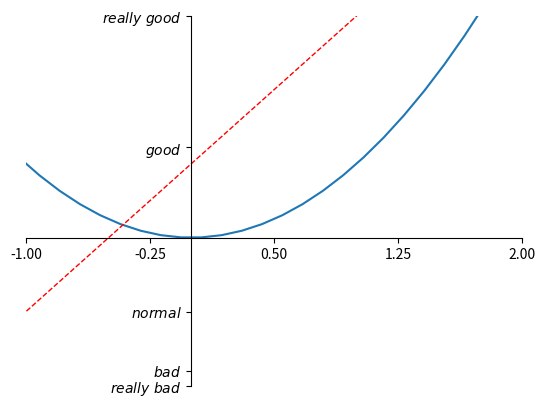

This chart was generated by the following Python code:
import matplotlib.pyplot as plt
import numpy as np

x = np.linspace(-3, 3, 50)
y1 = 2*x + 1
y2 = x**2

plt.figure()
plt.plot(x, y2)
# plot the second curve in this figure with certain parameters
plt.plot(x, y1, color='red', linewidth=1.0, linestyle='--')
# set x limits
plt.xlim((-1, 2))
plt.ylim((-2, 3))

# set new ticks
new_ticks = np.linspace(-1, 2, 5)
plt.xticks(new_ticks)
# set tick labels
plt.yticks([-2, -1.8, -1, 1.22, 3],
           ['$really\ bad$', '$bad$', '$normal$', '$good$', '$really\ good$'])
# to use '$ $' for math text and nice looking, e.g. '$\pi$'

# gca = 'get current axis' 获取当前坐标轴
ax = plt.gca()
ax.spines['right'].set_color('none')
ax.spines['top'].set_color('none')

ax.xaxis.set_ticks_position('bottom')
# ACCEPTS: [ 'top' | 'bottom' | 'both' | 'default' | 'none' ]

ax.spines['bottom'].set_position(('data', 0))
# the 1st is in 'outward' | 'axes' | 'data'
# axes: percentage of y axis
# data: depend on y data

ax.yaxis.set_ticks_position('left')
# ACCEPTS: [ 'left' | 'right' | 'both' | 'default' | 'none' ]

ax.spines['left'].set_position(('data',0))
plt.show()